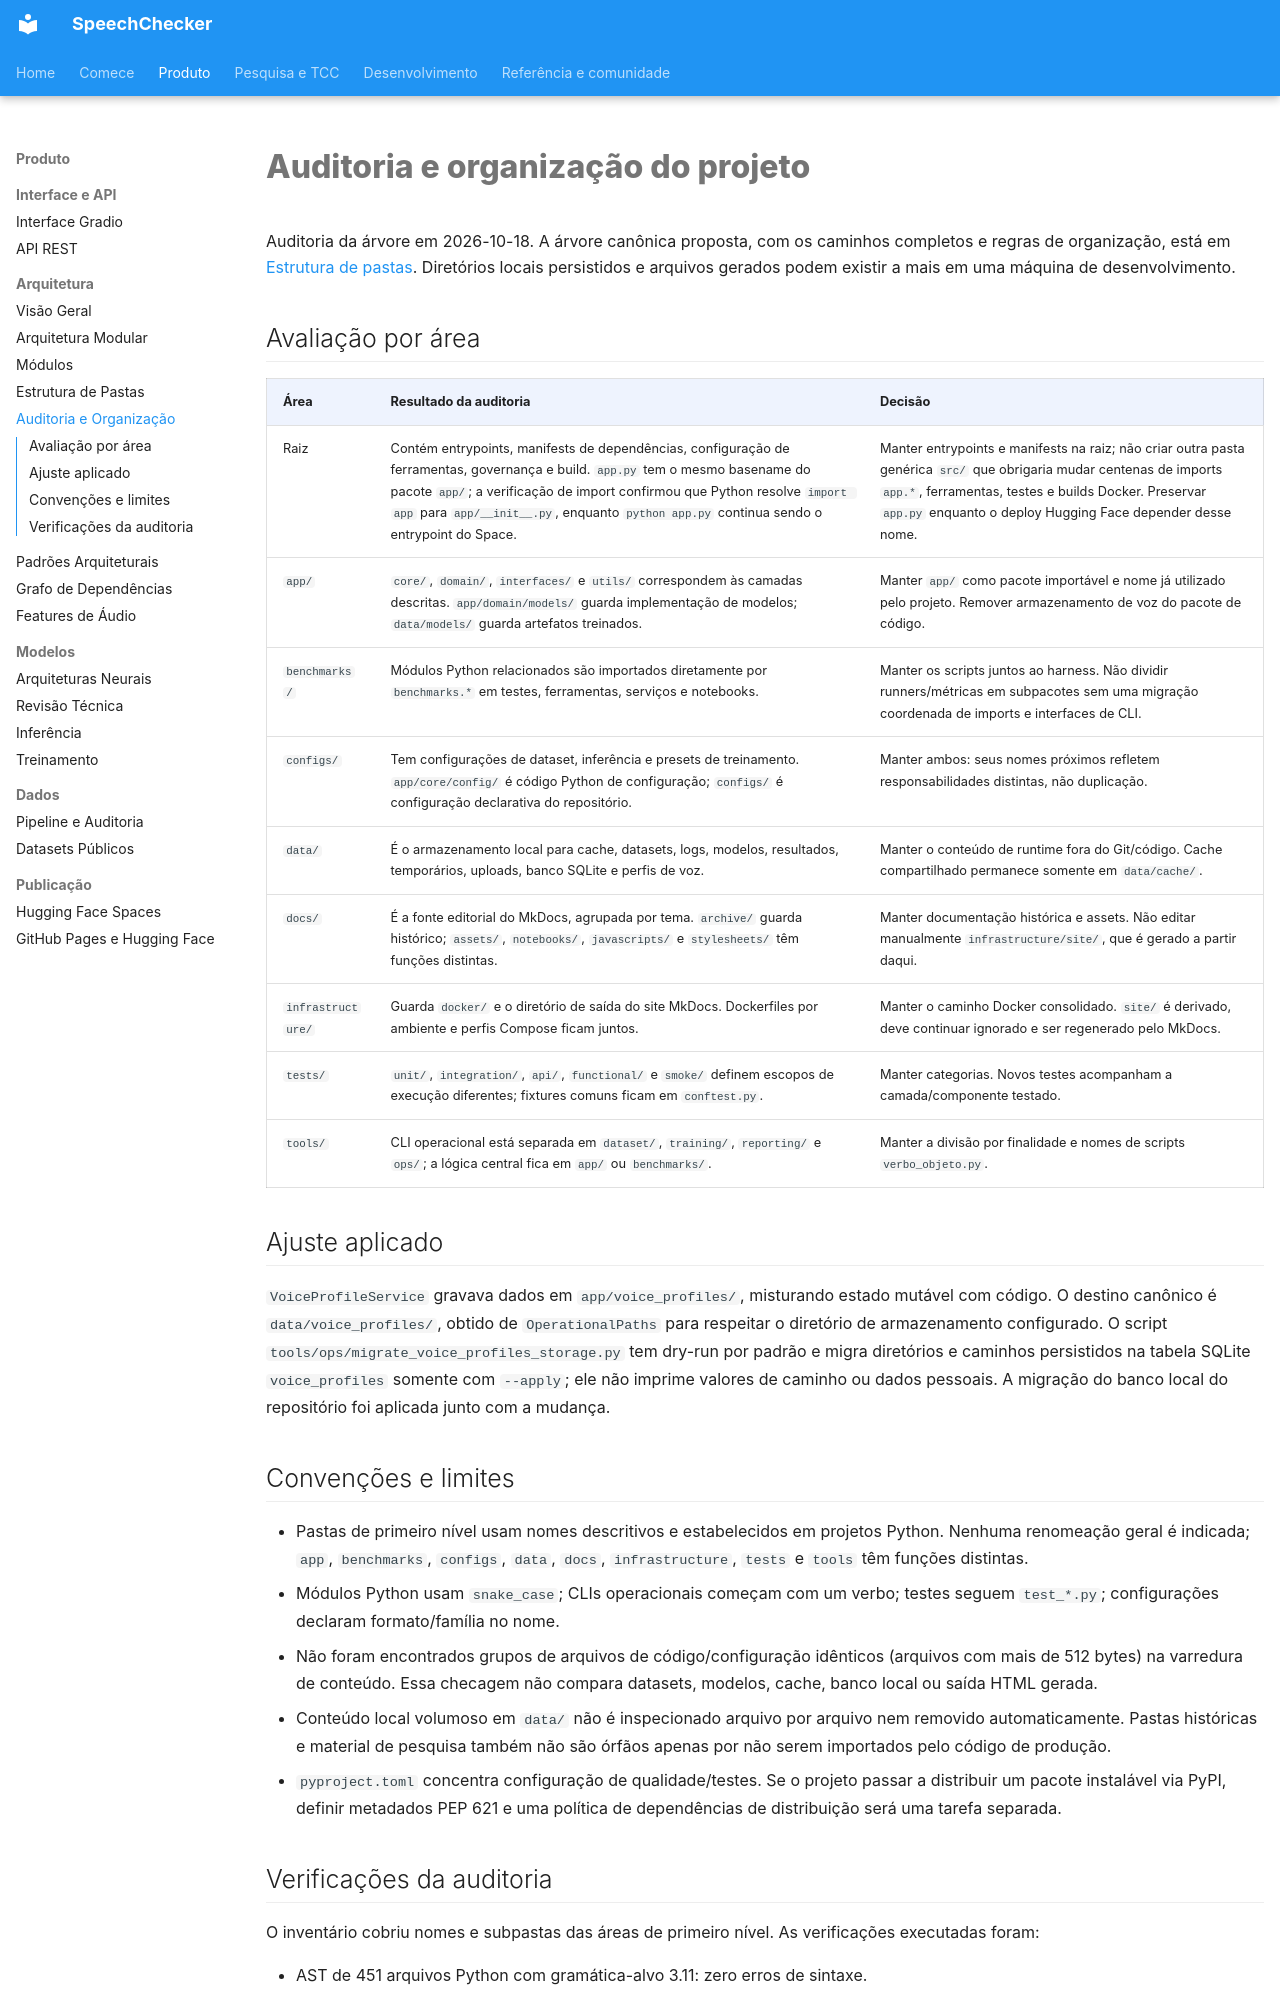

repository: thierrybraga/XFakeSong · page: architecture/project-structure/index.html · generator: mkdocs

# Auditoria e organização do projeto

Auditoria da árvore em 2026-10-18. A árvore canônica proposta, com os caminhos
completos e regras de organização, está em [Estrutura de pastas](folder-structure.md).
Diretórios locais persistidos e arquivos gerados podem existir a mais em uma
máquina de desenvolvimento.

## Avaliação por área

| Área | Resultado da auditoria | Decisão |
| --- | --- | --- |
| Raiz | Contém entrypoints, manifests de dependências, configuração de ferramentas, governança e build. `app.py` tem o mesmo basename do pacote `app/`; a verificação de import confirmou que Python resolve `import app` para `app/__init__.py`, enquanto `python app.py` continua sendo o entrypoint do Space. | Manter entrypoints e manifests na raiz; não criar outra pasta genérica `src/` que obrigaria mudar centenas de imports `app.*`, ferramentas, testes e builds Docker. Preservar `app.py` enquanto o deploy Hugging Face depender desse nome. |
| `app/` | `core/`, `domain/`, `interfaces/` e `utils/` correspondem às camadas descritas. `app/domain/models/` guarda implementação de modelos; `data/models/` guarda artefatos treinados. | Manter `app/` como pacote importável e nome já utilizado pelo projeto. Remover armazenamento de voz do pacote de código. |
| `benchmarks/` | Módulos Python relacionados são importados diretamente por `benchmarks.*` em testes, ferramentas, serviços e notebooks. | Manter os scripts juntos ao harness. Não dividir runners/métricas em subpacotes sem uma migração coordenada de imports e interfaces de CLI. |
| `configs/` | Tem configurações de dataset, inferência e presets de treinamento. `app/core/config/` é código Python de configuração; `configs/` é configuração declarativa do repositório. | Manter ambos: seus nomes próximos refletem responsabilidades distintas, não duplicação. |
| `data/` | É o armazenamento local para cache, datasets, logs, modelos, resultados, temporários, uploads, banco SQLite e perfis de voz. | Manter o conteúdo de runtime fora do Git/código. Cache compartilhado permanece somente em `data/cache/`. |
| `docs/` | É a fonte editorial do MkDocs, agrupada por tema. `archive/` guarda histórico; `assets/`, `notebooks/`, `javascripts/` e `stylesheets/` têm funções distintas. | Manter documentação histórica e assets. Não editar manualmente `infrastructure/site/`, que é gerado a partir daqui. |
| `infrastructure/` | Guarda `docker/` e o diretório de saída do site MkDocs. Dockerfiles por ambiente e perfis Compose ficam juntos. | Manter o caminho Docker consolidado. `site/` é derivado, deve continuar ignorado e ser regenerado pelo MkDocs. |
| `tests/` | `unit/`, `integration/`, `api/`, `functional/` e `smoke/` definem escopos de execução diferentes; fixtures comuns ficam em `conftest.py`. | Manter categorias. Novos testes acompanham a camada/componente testado. |
| `tools/` | CLI operacional está separada em `dataset/`, `training/`, `reporting/` e `ops/`; a lógica central fica em `app/` ou `benchmarks/`. | Manter a divisão por finalidade e nomes de scripts `verbo_objeto.py`. |

## Ajuste aplicado

`VoiceProfileService` gravava dados em `app/voice_profiles/`, misturando estado
mutável com código. O destino canônico é `data/voice_profiles/`, obtido de
`OperationalPaths` para respeitar o diretório de armazenamento configurado. O
script `tools/ops/migrate_voice_profiles_storage.py`
tem dry-run por padrão e migra diretórios e caminhos persistidos na tabela
SQLite `voice_profiles` somente com `--apply`; ele não imprime valores de caminho
ou dados pessoais. A migração do banco local do repositório foi aplicada junto
com a mudança.
